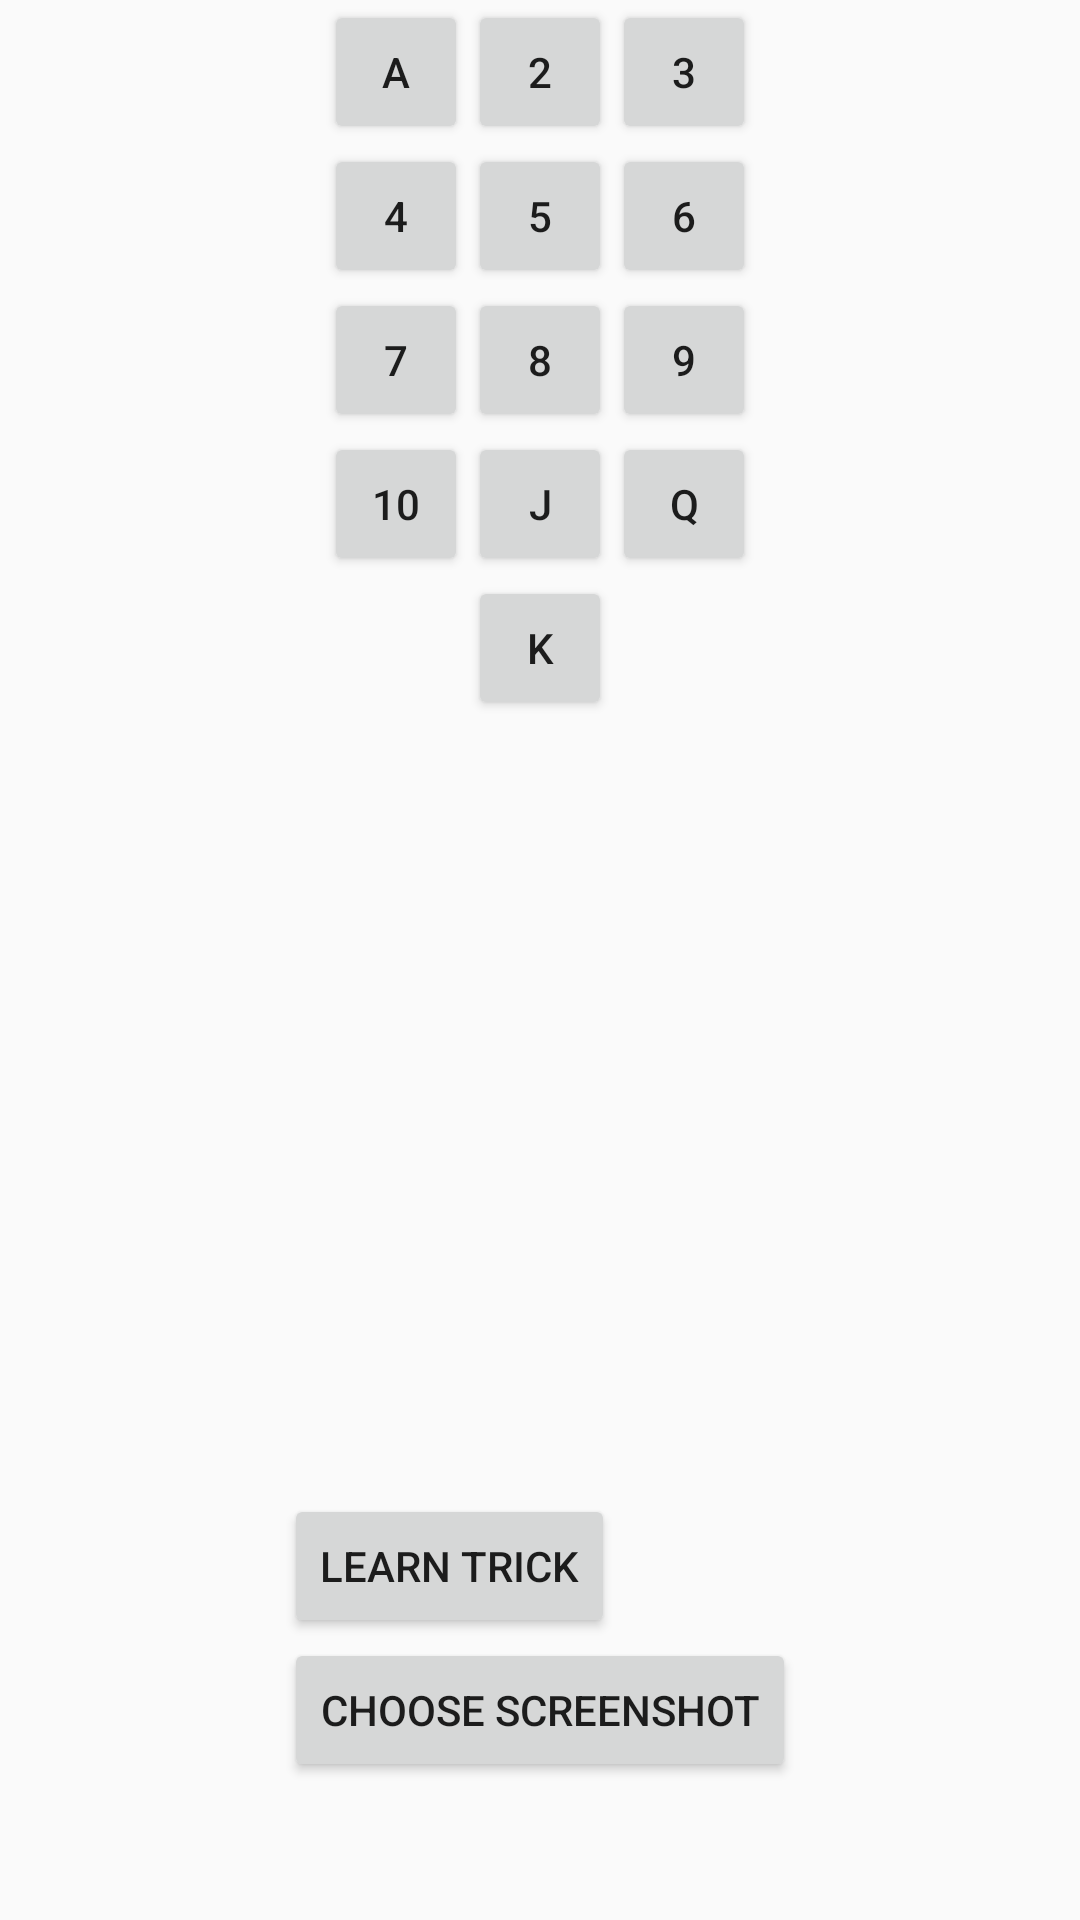

Android layout source for this screen:
<!-- AndroidManifest.xml: application theme AppTheme -->
<!-- res/layout/content_main.xml -->
<?xml version="1.0" encoding="utf-8"?>
<RelativeLayout
    xmlns:android="http://schemas.android.com/apk/res/android"
    xmlns:tools="http://schemas.android.com/tools"
    xmlns:app="http://schemas.android.com/apk/res-auto"
    android:layout_width="match_parent"
    android:layout_height="match_parent"
    android:paddingLeft="@dimen/activity_horizontal_margin"
    android:paddingRight="@dimen/activity_horizontal_margin"
    android:paddingTop="@dimen/activity_vertical_margin"
    android:paddingBottom="@dimen/activity_vertical_margin"
    app:layout_behavior="@string/appbar_scrolling_view_behavior"
    tools:showIn="@layout/activity_main"
    tools:context=".MainActivity">

    <Button
        style="?android:attr/buttonStyleSmall"
        android:layout_width="wrap_content"
        android:layout_height="wrap_content"
        android:text="2"
        android:id="@+id/button2"
        android:layout_alignParentTop="true"
        android:layout_centerHorizontal="true"/>

    <Button
        style="?android:attr/buttonStyleSmall"
        android:layout_width="wrap_content"
        android:layout_height="wrap_content"
        android:text="A"
        android:id="@+id/buttonA"
        android:layout_alignParentTop="true"
        android:layout_toLeftOf="@+id/button2"
        android:layout_toStartOf="@+id/button2"/>

    <Button
        style="?android:attr/buttonStyleSmall"
        android:layout_width="wrap_content"
        android:layout_height="wrap_content"
        android:text="3"
        android:id="@+id/button3"
        android:layout_alignParentTop="true"
        android:layout_toRightOf="@+id/button2"
        android:layout_toEndOf="@+id/button2"/>

    <Button
        style="?android:attr/buttonStyleSmall"
        android:layout_width="wrap_content"
        android:layout_height="wrap_content"
        android:text="4"
        android:id="@+id/button4"
        android:layout_below="@+id/button2"
        android:layout_toLeftOf="@+id/button2"
        android:layout_toStartOf="@+id/button2"/>

    <Button
        style="?android:attr/buttonStyleSmall"
        android:layout_width="wrap_content"
        android:layout_height="wrap_content"
        android:text="5"
        android:id="@+id/button5"
        android:layout_alignTop="@+id/button4"
        android:layout_alignLeft="@+id/button2"
        android:layout_alignStart="@+id/button2"/>

    <Button
        style="?android:attr/buttonStyleSmall"
        android:layout_width="wrap_content"
        android:layout_height="wrap_content"
        android:text="6"
        android:id="@+id/button6"
        android:layout_below="@+id/button2"
        android:layout_toRightOf="@+id/button2"
        android:layout_toEndOf="@+id/button2"/>

    <Button
        style="?android:attr/buttonStyleSmall"
        android:layout_width="wrap_content"
        android:layout_height="wrap_content"
        android:text="7"
        android:id="@+id/button7"
        android:layout_below="@+id/button4"
        android:layout_toLeftOf="@+id/button5"
        android:layout_toStartOf="@+id/button5"/>

    <Button
        style="?android:attr/buttonStyleSmall"
        android:layout_width="wrap_content"
        android:layout_height="wrap_content"
        android:text="8"
        android:id="@+id/button8"
        android:layout_alignTop="@+id/button7"
        android:layout_alignLeft="@+id/button5"
        android:layout_alignStart="@+id/button5"/>

    <Button
        style="?android:attr/buttonStyleSmall"
        android:layout_width="wrap_content"
        android:layout_height="wrap_content"
        android:text="9"
        android:id="@+id/button9"
        android:layout_below="@+id/button5"
        android:layout_toRightOf="@+id/button5"
        android:layout_toEndOf="@+id/button5"/>

    <Button
        style="?android:attr/buttonStyleSmall"
        android:layout_width="wrap_content"
        android:layout_height="wrap_content"
        android:text="10"
        android:id="@+id/button10"
        android:layout_below="@+id/button7"
        android:layout_toLeftOf="@+id/buttonJ"
        android:layout_toStartOf="@+id/buttonJ"/>

    <Button
        style="?android:attr/buttonStyleSmall"
        android:layout_width="wrap_content"
        android:layout_height="wrap_content"
        android:text="J"
        android:id="@+id/buttonJ"
        android:layout_alignTop="@+id/button10"
        android:layout_centerHorizontal="true"/>

    <Button
        style="?android:attr/buttonStyleSmall"
        android:layout_width="wrap_content"
        android:layout_height="wrap_content"
        android:text="Q"
        android:id="@+id/buttonQ"
        android:layout_alignBottom="@+id/buttonJ"
        android:layout_toRightOf="@+id/button8"
        android:layout_toEndOf="@+id/button8"/>

    <Button
        style="?android:attr/buttonStyleSmall"
        android:layout_width="wrap_content"
        android:layout_height="wrap_content"
        android:text="K"
        android:id="@+id/buttonK"
        android:layout_below="@+id/button10"
        android:layout_centerHorizontal="true"/>

    <Button
        style="?android:attr/buttonStyleSmall"
        android:layout_width="wrap_content"
        android:layout_height="wrap_content"
        android:text="Clubs"
        android:id="@+id/buttonClubs"
        android:visibility="invisible"
        android:layout_marginTop="61dp"
        android:layout_below="@+id/buttonK"
        android:layout_alignParentLeft="true"
        android:layout_alignParentStart="true"/>

    <Button
        style="?android:attr/buttonStyleSmall"
        android:layout_width="wrap_content"
        android:layout_height="wrap_content"
        android:text="Hearts"
        android:id="@+id/buttonHearts"
        android:visibility="invisible"
        android:layout_alignTop="@+id/buttonClubs"
        android:layout_toRightOf="@+id/buttonClubs"
        android:layout_toEndOf="@+id/buttonClubs"/>

    <Button
        style="?android:attr/buttonStyleSmall"
        android:layout_width="wrap_content"
        android:layout_height="wrap_content"
        android:text="Spades"
        android:id="@+id/buttonSpades"
        android:visibility="invisible"
        android:layout_alignTop="@+id/buttonHearts"
        android:layout_toRightOf="@+id/buttonHearts"
        android:layout_toEndOf="@+id/buttonHearts"/>

    <Button
        style="?android:attr/buttonStyleSmall"
        android:layout_width="wrap_content"
        android:layout_height="wrap_content"
        android:text="Diamonds"
        android:id="@+id/buttonDiamonds"
        android:visibility="invisible"
        android:layout_alignTop="@+id/buttonSpades"
        android:layout_toRightOf="@+id/buttonSpades"
        android:layout_toEndOf="@+id/buttonSpades"/>

    <Button
        style="?android:attr/buttonStyleSmall"
        android:layout_width="wrap_content"
        android:layout_height="wrap_content"
        android:text="choose screenshot"
        android:visibility="visible"
        android:id="@+id/screenshotChooserButton"
        android:layout_alignParentBottom="true"
        android:layout_centerHorizontal="true"
        android:layout_marginBottom="46dp"/>

    <Button
        style="?android:attr/buttonStyleSmall"
        android:layout_width="wrap_content"
        android:layout_height="wrap_content"
        android:text="Learn Trick"
        android:id="@+id/learnTrickButton"
        android:layout_above="@+id/screenshotChooserButton"
        android:layout_alignLeft="@+id/screenshotChooserButton"
        android:layout_alignStart="@+id/screenshotChooserButton"/>
</RelativeLayout>
<!-- resources referenced by this layout -->
<resources>
  <style name="AppTheme" parent="Theme.AppCompat.Light.NoActionBar">
          
          <item name="colorPrimary">@color/colorPrimary</item>
          <item name="colorPrimaryDark">@color/colorPrimaryDark</item>
          <item name="colorAccent">@color/colorAccent</item>
      </style>
  <!-- not gathered from this repository: default colours our renderer supplied (Android Studio template values) -->
  <color name="colorPrimary">#FF6200EE</color>
  <color name="colorPrimaryDark">#FF3700B3</color>
  <color name="colorAccent">#FF03DAC5</color>
</resources>
